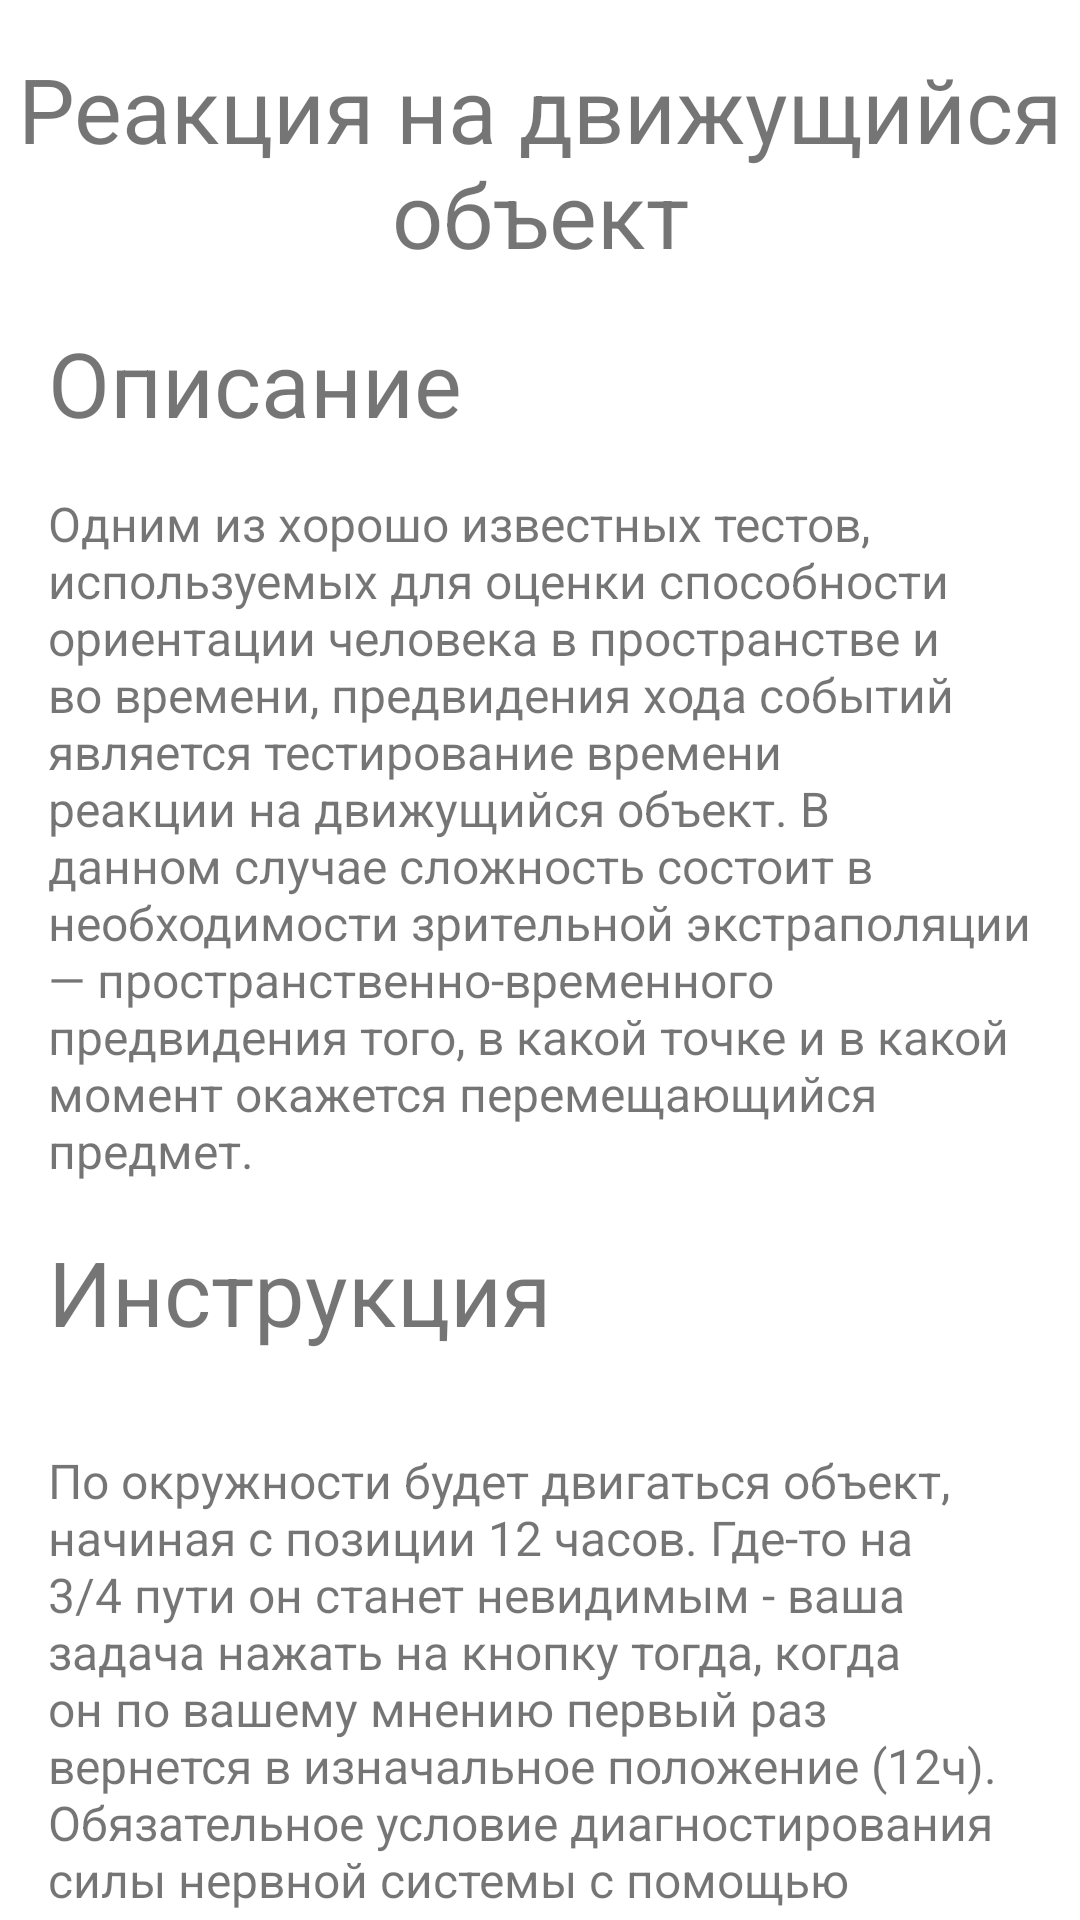

Android layout source for this screen:
<!-- AndroidManifest.xml: application theme Theme.PsyHealthApp -->
<!-- res/layout/moving_object_reaction_test_instruction.xml -->
<?xml version="1.0" encoding="utf-8"?>
<androidx.constraintlayout.widget.ConstraintLayout xmlns:android="http://schemas.android.com/apk/res/android"
    xmlns:app="http://schemas.android.com/apk/res-auto"
    xmlns:tools="http://schemas.android.com/tools"
    android:layout_width="match_parent"
    android:layout_height="match_parent">

    <TextView
        android:id="@+id/pageTextHeader"
        android:layout_width="wrap_content"
        android:layout_height="wrap_content"
        android:layout_margin="16dp"
        android:text="Реакция на движущийся объект"
        android:gravity="center"
        android:textSize="30sp"
        app:layout_constraintEnd_toEndOf="parent"
        app:layout_constraintStart_toStartOf="parent"
        app:layout_constraintTop_toTopOf="parent" />

    <TextView
        android:id="@+id/descriptionHeader"
        android:layout_width="wrap_content"
        android:layout_height="wrap_content"
        android:layout_margin="16dp"
        android:text="Описание"
        android:textSize="30sp"
        app:layout_constraintStart_toStartOf="parent"
        app:layout_constraintTop_toBottomOf="@id/pageTextHeader" />

    <TextView
        android:id="@+id/descriptionText"
        android:layout_width="wrap_content"
        android:layout_height="wrap_content"
        android:layout_margin="16dp"
        android:paddingHorizontal="16dp"
        android:text="Одним из хорошо известных тестов, используемых для оценки способности ориентации человека в пространстве и во времени, предвидения хода событий является тестирование времени реакции на движущийся объект. В данном случае сложность состоит в необходимости зрительной экстраполяции — пространственно-временного предвидения того, в какой точке и в какой момент окажется перемещающийся предмет."
        android:textSize="16sp"
        app:layout_constraintEnd_toEndOf="parent"
        app:layout_constraintStart_toStartOf="parent"
        app:layout_constraintTop_toBottomOf="@id/descriptionHeader" />

    <TextView
        android:id="@+id/instructionHeader"
        android:layout_width="wrap_content"
        android:layout_height="wrap_content"
        android:layout_margin="16dp"
        android:text="Инструкция"
        android:textSize="30sp"
        app:layout_constraintStart_toStartOf="parent"
        app:layout_constraintTop_toBottomOf="@id/descriptionText" />

    <TextView
        android:id="@+id/instructionText"
        android:layout_width="wrap_content"
        android:layout_height="wrap_content"
        android:layout_margin="16dp"
        android:padding="16dp"
        android:text="По окружности будет двигаться объект, начиная с позиции 12 часов. Где-то на 3/4 пути он станет невидимым - ваша задача нажать на кнопку тогда, когда он по вашему мнению первый раз вернется в изначальное положение (12ч). Обязательное условие диагностирования силы нервной системы с помощью данного теста — ваша максимальная концентрация."
        android:textSize="16sp"
        app:layout_constraintEnd_toEndOf="parent"
        app:layout_constraintStart_toStartOf="parent"
        app:layout_constraintTop_toBottomOf="@id/instructionHeader" />

    <Button
        android:id="@+id/button"
        android:layout_width="wrap_content"
        android:layout_height="wrap_content"
        android:text="Пройти тест"
        android:layout_margin="16dp"
        android:textSize="16sp"
        app:layout_constraintEnd_toEndOf="parent"
        app:layout_constraintStart_toStartOf="parent"
        app:layout_constraintTop_toBottomOf="@+id/instructionText" />

</androidx.constraintlayout.widget.ConstraintLayout>
<!-- resources referenced by this layout -->
<resources>
  <style name="Theme.PsyHealthApp" parent="Theme.MaterialComponents.DayNight.NoActionBar">
          
          <item name="colorPrimary">@color/purple_500</item>
          <item name="colorPrimaryVariant">@color/purple_700</item>
          <item name="colorOnPrimary">@color/white</item>
          
          <item name="colorSecondary">@color/teal_200</item>
          <item name="colorSecondaryVariant">@color/teal_700</item>
          <item name="colorOnSecondary">@color/black</item>
          
          <item name="android:statusBarColor" tools:targetApi="l">?attr/colorPrimaryVariant</item>
          
      </style>
  <color name="purple_500">#FF6200EE</color>
  <color name="purple_700">#FF3700B3</color>
  <color name="white">#FFFFFFFF</color>
  <color name="teal_200">#FF03DAC5</color>
  <color name="teal_700">#FF018786</color>
  <color name="black">#FF000000</color>
</resources>
